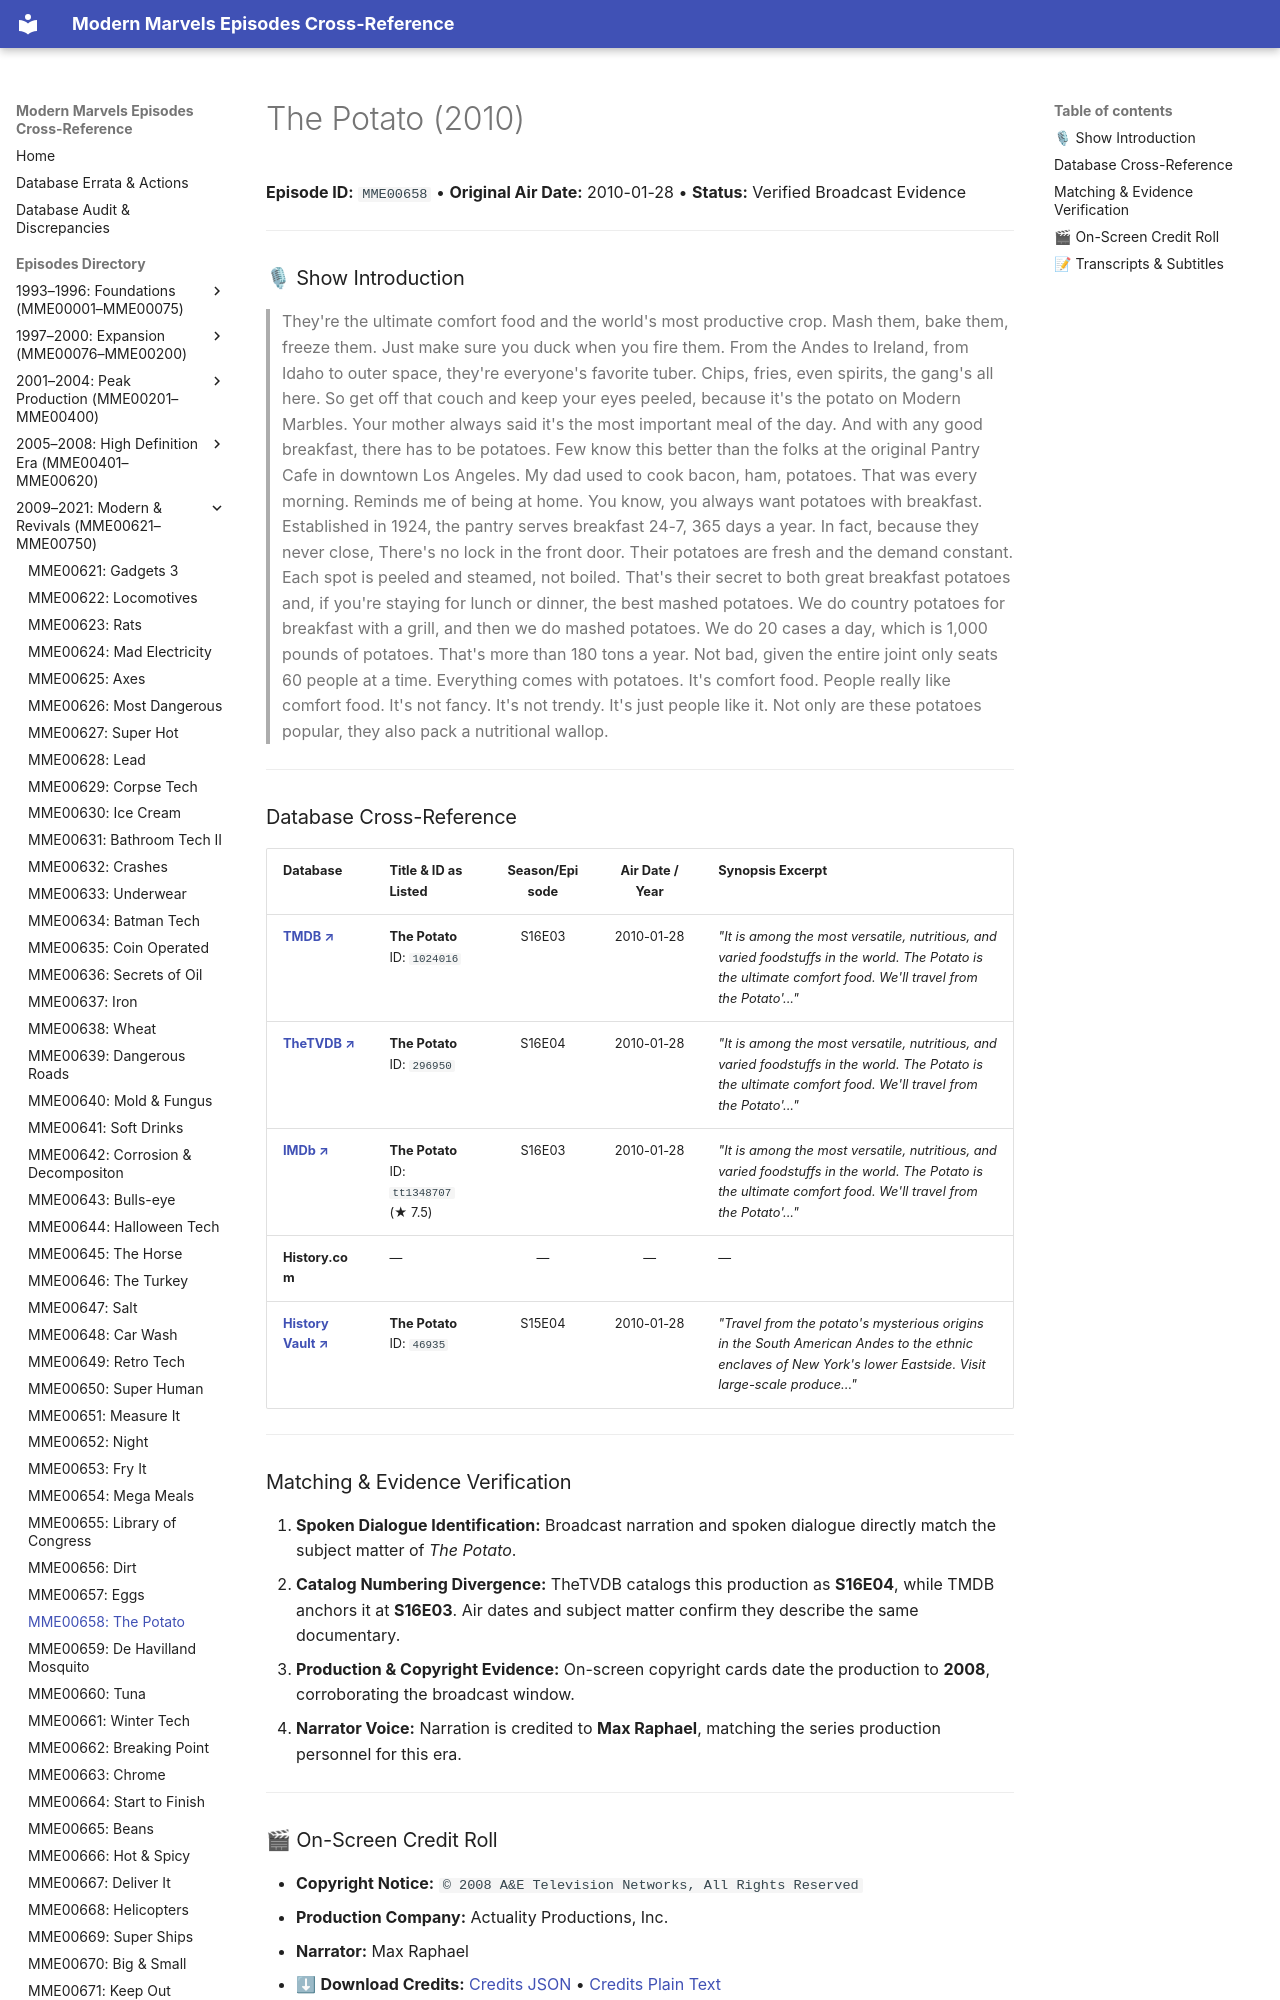

repository: ModernMarvelsFan/ModernMarvels · page: episodes/MME00658/index.html · generator: mkdocs

# The Potato (2010)

**Episode ID:** `MME00658` • **Original Air Date:** 2010-01-28 • **Status:** Verified Broadcast Evidence

---

### 🎙 Show Introduction

> They're the ultimate comfort food and the world's most productive crop. Mash them, bake them, freeze them. Just make sure you duck when you fire them. From the Andes to Ireland, from Idaho to outer space, they're everyone's favorite tuber. Chips, fries, even spirits, the gang's all here. So get off that couch and keep your eyes peeled, because it's the potato on Modern Marbles. Your mother always said it's the most important meal of the day. And with any good breakfast, there has to be potatoes. Few know this better than the folks at the original Pantry Cafe in downtown Los Angeles. My dad used to cook bacon, ham, potatoes. That was every morning. Reminds me of being at home. You know, you always want potatoes with breakfast. Established in 1924, the pantry serves breakfast 24-7, 365 days a year. In fact, because they never close, There's no lock in the front door. Their potatoes are fresh and the demand constant. Each spot is peeled and steamed, not boiled. That's their secret to both great breakfast potatoes and, if you're staying for lunch or dinner, the best mashed potatoes. We do country potatoes for breakfast with a grill, and then we do mashed potatoes. We do 20 cases a day, which is 1,000 pounds of potatoes. That's more than 180 tons a year. Not bad, given the entire joint only seats 60 people at a time. Everything comes with potatoes. It's comfort food. People really like comfort food. It's not fancy. It's not trendy. It's just people like it. Not only are these potatoes popular, they also pack a nutritional wallop.

---
